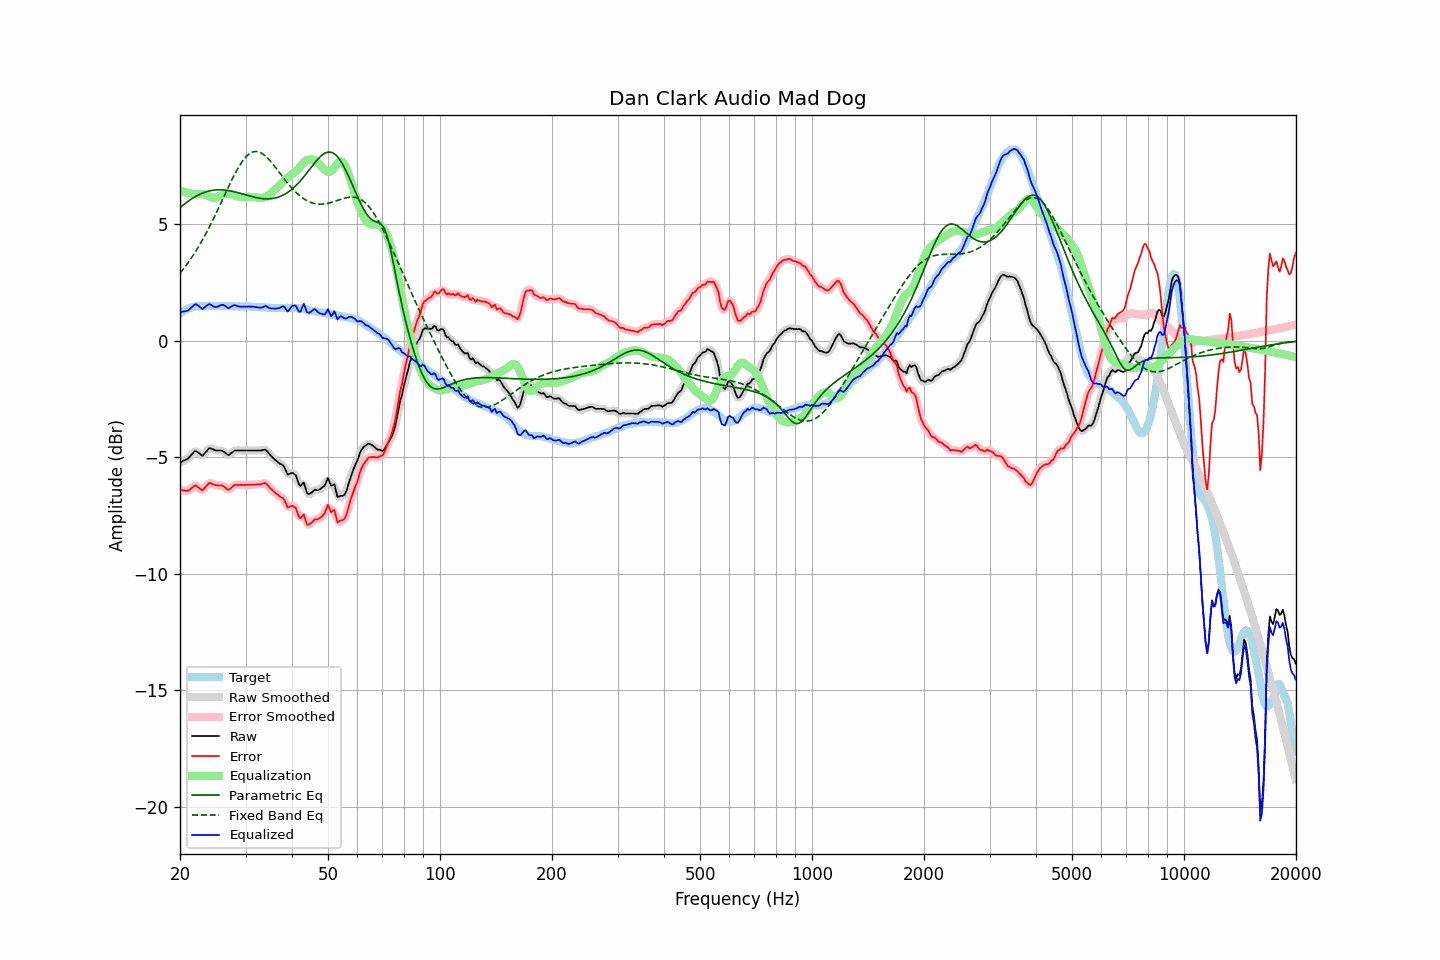

Source data for this figure (header and first rows):
frequency, raw, error, smoothed, error_smoothed, equalization, parametric_eq, fixed_band_eq, equalized_raw, equalized_smoothed, target
20.00, -5.22, -6.39, -5.22, -6.39, 6.46, 5.72, 2.91, 1.24, 1.25, 1.17
20.20, -5.19, -6.41, -5.19, -6.41, 6.44, 5.78, 2.99, 1.25, 1.25, 1.22
20.40, -5.15, -6.42, -5.16, -6.43, 6.41, 5.83, 3.08, 1.26, 1.25, 1.27
20.61, -5.12, -6.42, -5.12, -6.43, 6.39, 5.89, 3.17, 1.27, 1.26, 1.30
20.81, -5.09, -6.44, -5.09, -6.44, 6.37, 5.94, 3.26, 1.28, 1.28, 1.35
21.02, -5.05, -6.44, -5.04, -6.43, 6.35, 5.99, 3.35, 1.30, 1.31, 1.39
21.23, -4.98, -6.39, -4.98, -6.39, 6.34, 6.04, 3.45, 1.36, 1.36, 1.41
21.44, -4.90, -6.33, -4.90, -6.33, 6.33, 6.08, 3.55, 1.43, 1.43, 1.43
21.66, -4.83, -6.28, -4.82, -6.27, 6.31, 6.13, 3.65, 1.48, 1.49, 1.45
21.87, -4.75, -6.21, -4.76, -6.23, 6.30, 6.17, 3.76, 1.55, 1.54, 1.46
22.09, -4.73, -6.21, -4.75, -6.23, 6.30, 6.21, 3.87, 1.57, 1.56, 1.48
22.31, -4.78, -6.27, -4.77, -6.26, 6.31, 6.25, 3.98, 1.53, 1.54, 1.49
22.54, -4.83, -6.32, -4.84, -6.33, 6.31, 6.28, 4.10, 1.48, 1.47, 1.49
22.76, -4.89, -6.38, -4.89, -6.38, 6.30, 6.31, 4.22, 1.41, 1.41, 1.49
22.99, -4.94, -6.42, -4.90, -6.39, 6.30, 6.34, 4.34, 1.36, 1.39, 1.48
23.22, -4.86, -6.34, -4.87, -6.35, 6.28, 6.37, 4.46, 1.42, 1.41, 1.48
23.45, -4.78, -6.26, -4.79, -6.27, 6.26, 6.39, 4.59, 1.48, 1.47, 1.48
23.69, -4.70, -6.19, -4.69, -6.18, 6.23, 6.41, 4.72, 1.53, 1.54, 1.49
23.92, -4.62, -6.11, -4.64, -6.13, 6.20, 6.43, 4.85, 1.58, 1.56, 1.49
24.16, -4.61, -6.10, -4.62, -6.11, 6.17, 6.45, 4.99, 1.56, 1.55, 1.49
24.40, -4.64, -6.14, -4.63, -6.13, 6.15, 6.46, 5.13, 1.51, 1.52, 1.50
24.65, -4.67, -6.16, -4.67, -6.16, 6.14, 6.47, 5.27, 1.47, 1.48, 1.49
24.89, -4.70, -6.19, -4.69, -6.19, 6.15, 6.48, 5.41, 1.45, 1.45, 1.49
25.14, -4.71, -6.20, -4.71, -6.20, 6.17, 6.48, 5.55, 1.46, 1.46, 1.49
25.39, -4.71, -6.21, -4.71, -6.21, 6.20, 6.49, 5.70, 1.49, 1.49, 1.50
25.65, -4.71, -6.21, -4.71, -6.21, 6.23, 6.49, 5.85, 1.52, 1.52, 1.50
25.91, -4.71, -6.20, -4.72, -6.22, 6.26, 6.48, 6.00, 1.55, 1.54, 1.49
26.16, -4.75, -6.24, -4.75, -6.24, 6.29, 6.48, 6.15, 1.54, 1.53, 1.49
26.43, -4.80, -6.29, -4.81, -6.30, 6.30, 6.47, 6.30, 1.50, 1.49, 1.49
26.69, -4.86, -6.35, -4.86, -6.35, 6.31, 6.46, 6.44, 1.45, 1.45, 1.49
26.96, -4.91, -6.40, -4.88, -6.38, 6.31, 6.45, 6.59, 1.40, 1.43, 1.49
27.23, -4.87, -6.36, -4.87, -6.36, 6.31, 6.44, 6.74, 1.43, 1.44, 1.49
27.50, -4.81, -6.30, -4.82, -6.31, 6.29, 6.43, 6.88, 1.48, 1.47, 1.49
27.77, -4.76, -6.24, -4.76, -6.24, 6.27, 6.41, 7.02, 1.51, 1.51, 1.48
28.05, -4.71, -6.19, -4.72, -6.20, 6.25, 6.40, 7.15, 1.54, 1.52, 1.48
28.33, -4.71, -6.18, -4.71, -6.18, 6.22, 6.38, 7.28, 1.51, 1.51, 1.47
28.62, -4.71, -6.18, -4.71, -6.18, 6.20, 6.36, 7.41, 1.49, 1.49, 1.47
28.90, -4.71, -6.19, -4.71, -6.19, 6.18, 6.34, 7.52, 1.47, 1.47, 1.48
29.19, -4.71, -6.18, -4.71, -6.19, 6.18, 6.32, 7.63, 1.47, 1.47, 1.47
29.48, -4.71, -6.19, -4.71, -6.19, 6.18, 6.30, 7.73, 1.47, 1.47, 1.48
29.78, -4.71, -6.18, -4.71, -6.19, 6.18, 6.28, 7.82, 1.47, 1.47, 1.47
30.08, -4.71, -6.19, -4.71, -6.19, 6.18, 6.26, 7.90, 1.47, 1.47, 1.48
30.38, -4.71, -6.18, -4.71, -6.18, 6.18, 6.24, 7.97, 1.47, 1.47, 1.47
30.68, -4.71, -6.18, -4.71, -6.18, 6.18, 6.22, 8.02, 1.47, 1.47, 1.47
30.99, -4.71, -6.18, -4.71, -6.18, 6.18, 6.20, 8.07, 1.47, 1.47, 1.47
31.30, -4.71, -6.17, -4.71, -6.18, 6.18, 6.19, 8.10, 1.47, 1.47, 1.46
31.61, -4.71, -6.17, -4.71, -6.17, 6.17, 6.17, 8.12, 1.46, 1.46, 1.46
31.93, -4.71, -6.17, -4.71, -6.17, 6.17, 6.15, 8.13, 1.46, 1.46, 1.46
32.24, -4.71, -6.16, -4.71, -6.17, 6.15, 6.14, 8.13, 1.44, 1.44, 1.45
32.57, -4.71, -6.16, -4.71, -6.16, 6.14, 6.13, 8.11, 1.43, 1.43, 1.45
32.89, -4.71, -6.16, -4.71, -6.15, 6.13, 6.12, 8.08, 1.42, 1.43, 1.45
33.22, -4.70, -6.14, -4.69, -6.14, 6.13, 6.11, 8.05, 1.43, 1.44, 1.44
33.55, -4.68, -6.12, -4.68, -6.12, 6.14, 6.10, 8.00, 1.46, 1.47, 1.44
33.89, -4.67, -6.10, -4.69, -6.12, 6.16, 6.10, 7.94, 1.49, 1.48, 1.43
34.23, -4.72, -6.15, -4.73, -6.16, 6.20, 6.09, 7.88, 1.48, 1.47, 1.43
34.57, -4.81, -6.23, -4.80, -6.23, 6.24, 6.10, 7.81, 1.43, 1.44, 1.42
34.92, -4.90, -6.32, -4.89, -6.31, 6.30, 6.10, 7.74, 1.40, 1.41, 1.42
35.27, -4.97, -6.38, -4.97, -6.38, 6.36, 6.11, 7.65, 1.39, 1.39, 1.41
35.62, -5.03, -6.44, -5.03, -6.45, 6.42, 6.12, 7.57, 1.39, 1.39, 1.41
35.97, -5.10, -6.51, -5.09, -6.50, 6.48, 6.13, 7.48, 1.38, 1.39, 1.41
... 635 more rows
